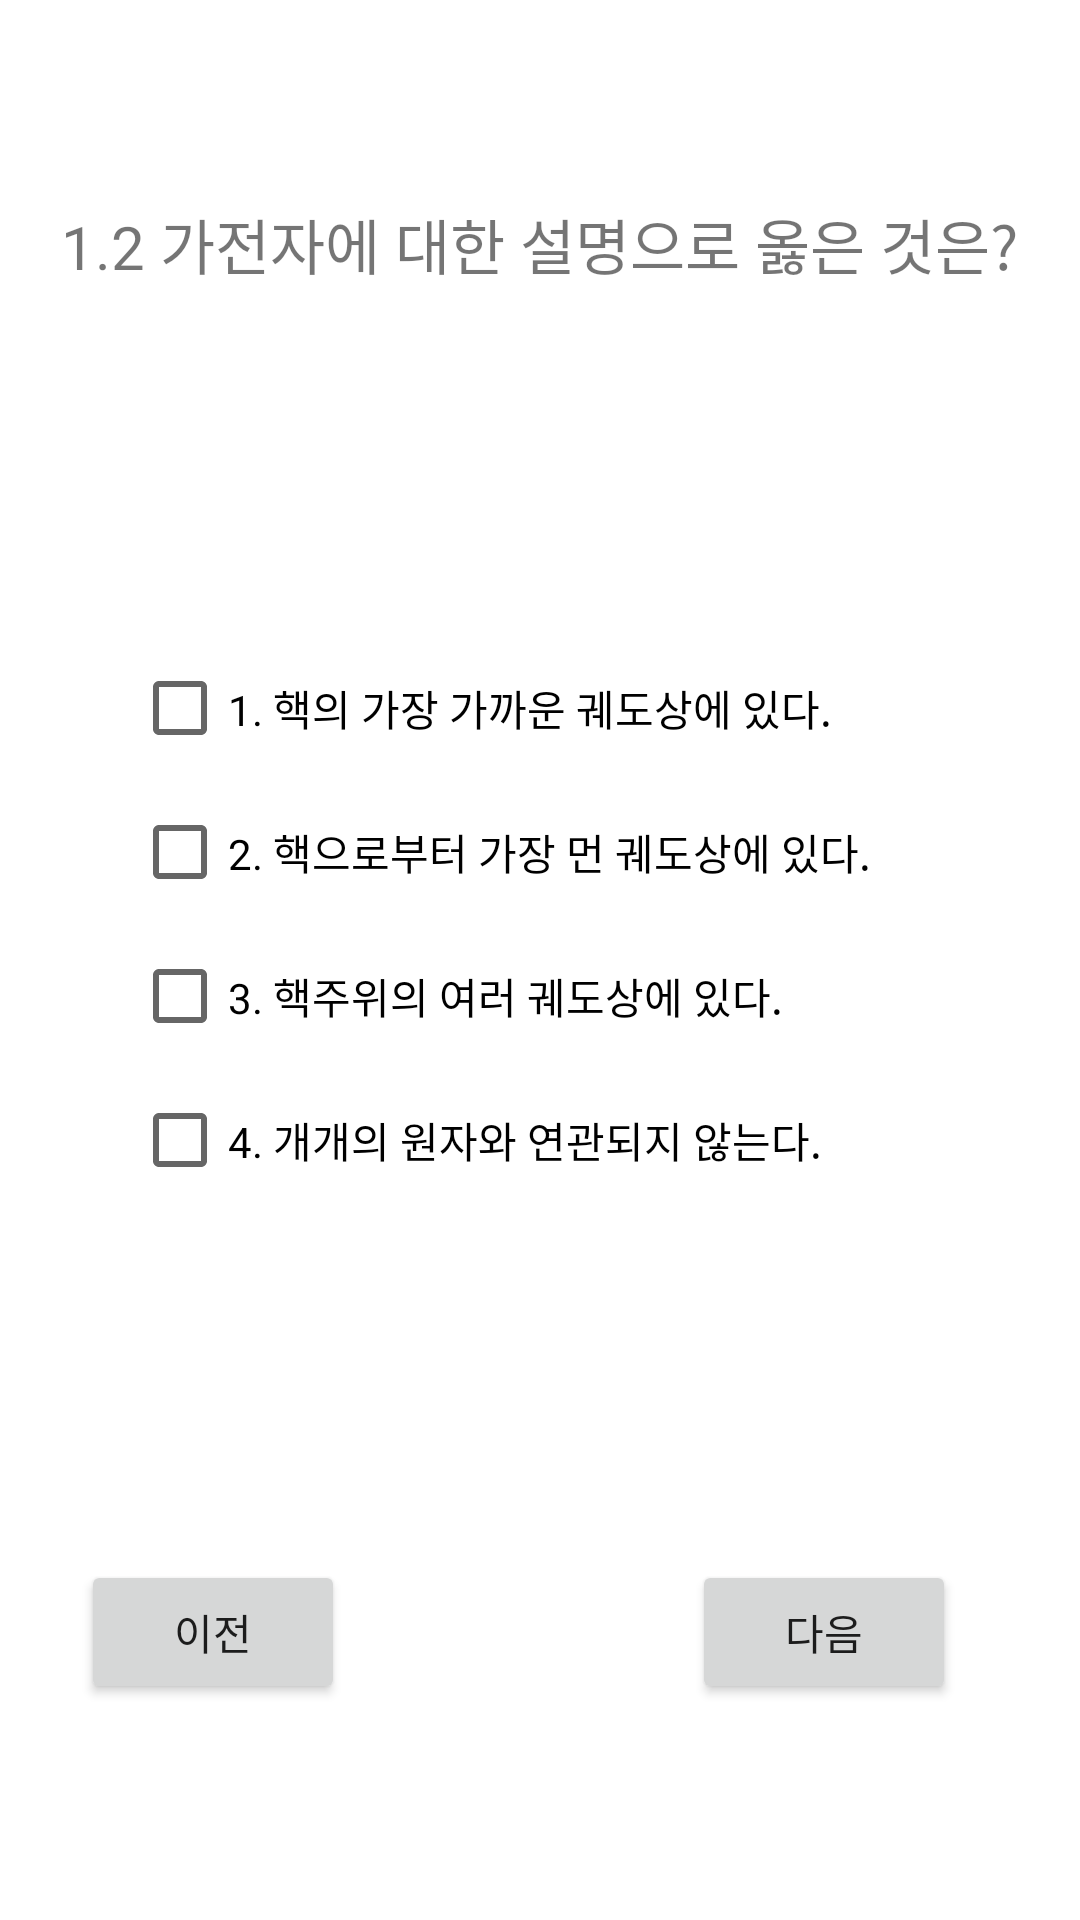

Here is an Android app screen rendered from its layout file. Give the layout XML and the strings, colors and styles it references.
<!-- AndroidManifest.xml: application theme Theme.Ans22 -->
<!-- res/layout/fragment_2.xml -->
<?xml version="1.0" encoding="utf-8"?>
<androidx.constraintlayout.widget.ConstraintLayout xmlns:android="http://schemas.android.com/apk/res/android"
    xmlns:app="http://schemas.android.com/apk/res-auto"
    xmlns:tools="http://schemas.android.com/tools"
    android:layout_width="match_parent"
    android:layout_height="match_parent">

    <TextView
        android:id="@+id/textView2"
        android:layout_width="wrap_content"
        android:layout_height="wrap_content"
        android:text="1.2 가전자에 대한 설명으로 옳은 것은?"
        app:layout_constraintBottom_toBottomOf="parent"
        app:layout_constraintEnd_toEndOf="parent"
        app:layout_constraintHorizontal_bias="0.497"
        app:layout_constraintStart_toStartOf="parent"
        app:layout_constraintTop_toTopOf="parent"
        app:layout_constraintVertical_bias="0.109"
        android:textSize="20dp"
        />

    <Button
        android:id="@+id/btn_m2"
        android:layout_width="wrap_content"
        android:layout_height="wrap_content"
        android:layout_marginBottom="72dp"
        android:text="다음"
        app:layout_constraintBottom_toBottomOf="parent"
        app:layout_constraintEnd_toEndOf="parent"
        app:layout_constraintHorizontal_bias="0.848"
        app:layout_constraintStart_toStartOf="parent" />


    <CheckBox
        android:id="@+id/CheckBox21"
        android:layout_width="wrap_content"
        android:layout_height="wrap_content"
        android:layout_marginStart="44dp"
        android:layout_marginTop="212dp"
        android:text="1. 핵의 가장 가까운 궤도상에 있다."
        app:layout_constraintStart_toStartOf="parent"
        app:layout_constraintTop_toTopOf="parent"


        ></CheckBox>

    <CheckBox
        android:id="@+id/CheckBox22"
        android:layout_width="wrap_content"
        android:layout_height="wrap_content"
        android:layout_marginStart="44dp"
        android:layout_marginTop="260dp"
        android:text="2. 핵으로부터 가장 먼 궤도상에 있다."
        app:layout_constraintStart_toStartOf="parent"
        app:layout_constraintTop_toTopOf="parent"></CheckBox>

    <CheckBox
    android:id="@+id/CheckBox23"
    android:layout_width="wrap_content"
    android:layout_height="wrap_content"
    android:layout_marginStart="44dp"
    android:layout_marginTop="308dp"
    android:text="3. 핵주위의 여러 궤도상에 있다."
    app:layout_constraintStart_toStartOf="parent"
    app:layout_constraintTop_toTopOf="parent">

    </CheckBox>
    <CheckBox
        android:id="@+id/CheckBox24"
        android:layout_width="wrap_content"
        android:layout_height="wrap_content"
        android:layout_marginStart="44dp"
        android:layout_marginTop="356dp"
        android:text="4. 개개의 원자와 연관되지 않는다."
        app:layout_constraintStart_toStartOf="parent"
        app:layout_constraintTop_toTopOf="parent"></CheckBox>

    <Button
        android:id="@+id/btn_rm2"
        android:layout_width="wrap_content"
        android:layout_height="wrap_content"
        android:layout_marginBottom="72dp"
        android:text="이전"
        app:layout_constraintBottom_toBottomOf="parent"
        app:layout_constraintEnd_toEndOf="parent"
        app:layout_constraintHorizontal_bias="0.099"
        app:layout_constraintStart_toStartOf="parent"
        ></Button>


</androidx.constraintlayout.widget.ConstraintLayout>
<!-- resources referenced by this layout -->
<resources>
  <style name="Theme.Ans22" parent="Theme.MaterialComponents.DayNight.DarkActionBar">
          
          <item name="colorPrimary">@color/purple_500</item>
          <item name="colorPrimaryVariant">@color/purple_700</item>
          <item name="colorOnPrimary">@color/white</item>
          
          <item name="colorSecondary">@color/teal_200</item>
          <item name="colorSecondaryVariant">@color/teal_700</item>
          <item name="colorOnSecondary">@color/black</item>
          
          <item name="android:statusBarColor">?attr/colorPrimaryVariant</item>
          
      </style>
  <!-- not gathered from this repository: default colours our renderer supplied (Android Studio template values) -->
  <color name="purple_500">#FF6200EE</color>
  <color name="purple_700">#FF3700B3</color>
  <color name="teal_200">#FF03DAC5</color>
  <color name="teal_700">#FF018786</color>
  <color name="black">#FF000000</color>
  <color name="white">#FFFFFFFF</color>
</resources>
